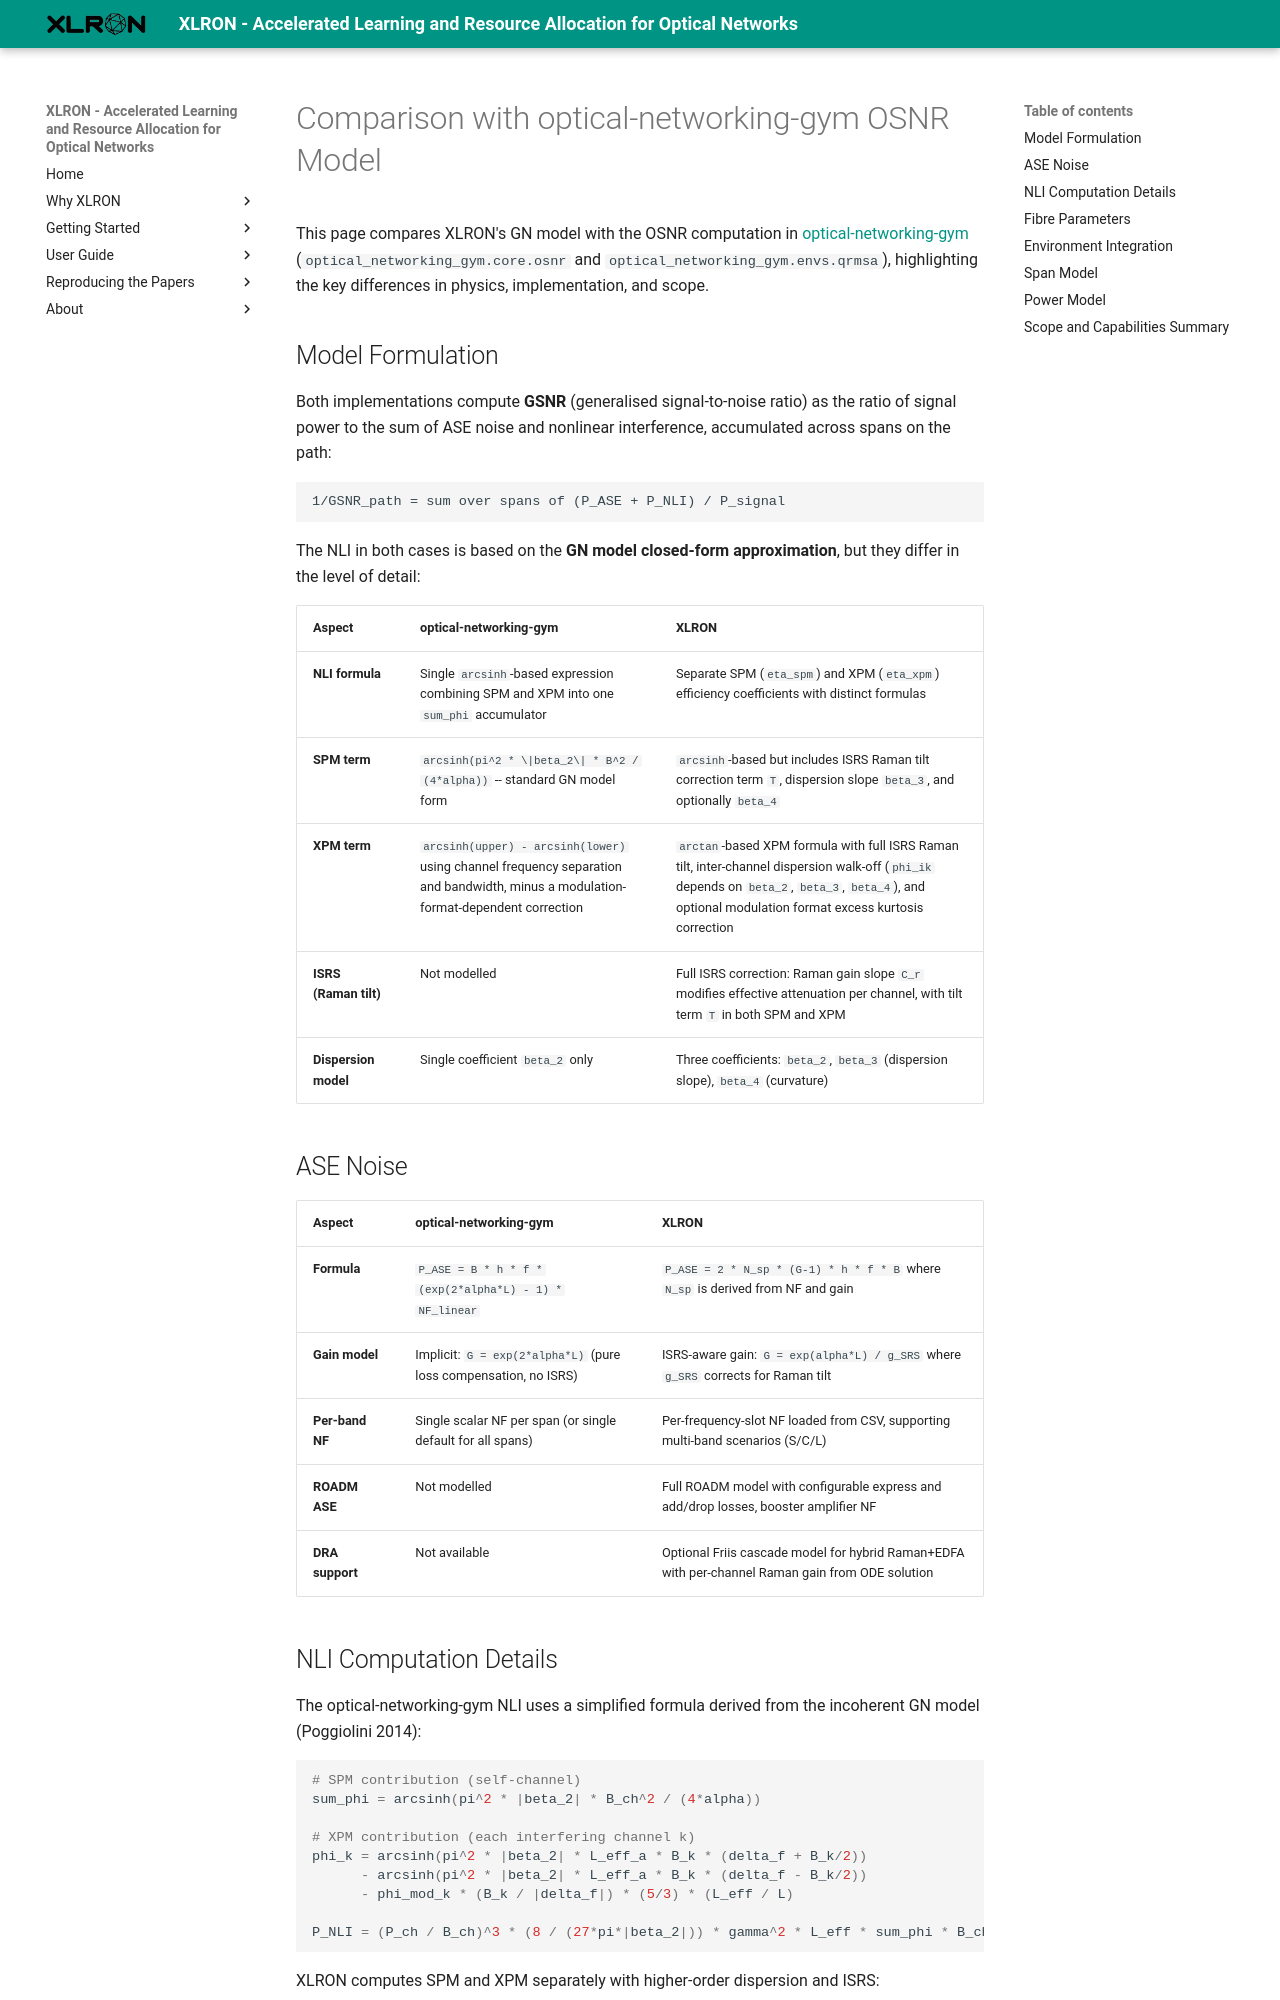

repository: micdoh/XLRON · page: gn_model_comparison/index.html · generator: mkdocs

# Comparison with optical-networking-gym OSNR Model

This page compares XLRON's GN model with the OSNR computation in [optical-networking-gym](https://github.com/carlosnatalino/optical-networking-gym) (`optical_networking_gym.core.osnr` and `optical_networking_gym.envs.qrmsa`), highlighting the key differences in physics, implementation, and scope.

## Model Formulation

Both implementations compute **GSNR** (generalised signal-to-noise ratio) as the ratio of signal power to the sum of ASE noise and nonlinear interference, accumulated across spans on the path:

```
1/GSNR_path = sum over spans of (P_ASE + P_NLI) / P_signal
```

The NLI in both cases is based on the **GN model closed-form approximation**, but they differ in the level of detail:

| Aspect | optical-networking-gym | XLRON |
|---|---|---|
| **NLI formula** | Single `arcsinh`-based expression combining SPM and XPM into one `sum_phi` accumulator | Separate SPM (`eta_spm`) and XPM (`eta_xpm`) efficiency coefficients with distinct formulas |
| **SPM term** | `arcsinh(pi^2 * \|beta_2\| * B^2 / (4*alpha))` -- standard GN model form | `arcsinh`-based but includes ISRS Raman tilt correction term `T`, dispersion slope `beta_3`, and optionally `beta_4` |
| **XPM term** | `arcsinh(upper) - arcsinh(lower)` using channel frequency separation and bandwidth, minus a modulation-format-dependent correction | `arctan`-based XPM formula with full ISRS Raman tilt, inter-channel dispersion walk-off (`phi_ik` depends on `beta_2`, `beta_3`, `beta_4`), and optional modulation format excess kurtosis correction |
| **ISRS (Raman tilt)** | Not modelled | Full ISRS correction: Raman gain slope `C_r` modifies effective attenuation per channel, with tilt term `T` in both SPM and XPM |
| **Dispersion model** | Single coefficient `beta_2` only | Three coefficients: `beta_2`, `beta_3` (dispersion slope), `beta_4` (curvature) |

## ASE Noise

| Aspect | optical-networking-gym | XLRON |
|---|---|---|
| **Formula** | `P_ASE = B * h * f * (exp(2*alpha*L) - 1) * NF_linear` | `P_ASE = 2 * N_sp * (G-1) * h * f * B` where `N_sp` is derived from NF and gain |
| **Gain model** | Implicit: `G = exp(2*alpha*L)` (pure loss compensation, no ISRS) | ISRS-aware gain: `G = exp(alpha*L) / g_SRS` where `g_SRS` corrects for Raman tilt |
| **Per-band NF** | Single scalar NF per span (or single default for all spans) | Per-frequency-slot NF loaded from CSV, supporting multi-band scenarios (S/C/L) |
| **ROADM ASE** | Not modelled | Full ROADM model with configurable express and add/drop losses, booster amplifier NF |
| **DRA support** | Not available | Optional Friis cascade model for hybrid Raman+EDFA with per-channel Raman gain from ODE solution |
